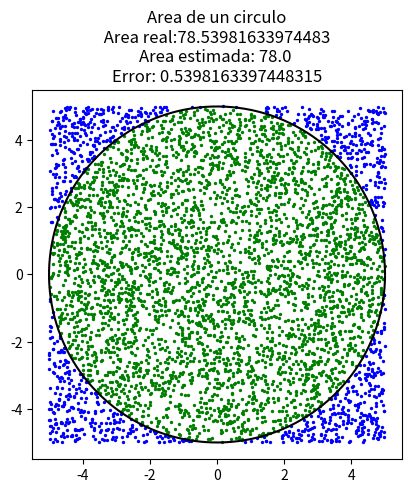

Generate this figure with matplotlib:
import matplotlib.pyplot as plt
import numpy as np

def random(x1,x2,x3,escala,cantidad):
    a = 180.0
    X1 = 10.0
    b = 182.0
    x2 = 10.0
    c = 180.0
    j3 = 10.0
    moda=5269.0
    modb=7307.0
    modc=3323.0
    x=[]
    for n in range(0,cantidad):
        x1 = (a * x1 + X1) % moda
        x2 = (b * x2 + x2) % modb
        x3 = (c * x3 + j3) % modc
        v = ((x1/moda) + (x2/modb) + (x3/modc)) %1
        v=(2*escala*v)-escala
        x.append(v)
    return x

def circulo(r,phi):
    return r*np.cos(phi), r*np.sin(phi)

def main():
    radio=5.0
    puntos=5000
    semi1=20
    semi2=51
    semi3=76
    x=random(semi1,semi2,semi3,radio,puntos)
    y=random(semi3,semi1,semi2,radio,puntos)
    dx=[]
    dy=[]
    fx=[]
    fy=[]
    i=0
    for point in x:
        n= (x[i]**2) + (y[i]**2)
        if( (n) <= (radio**2) ):
            dx.append(x[i])
            dy.append(y[i])
        else:
            fx.append(x[i])
            fy.append(y[i])
        i=i+1
    print (dx)
    print (fx)

    area=(radio**2)*np.pi
    estimada=((2*radio)**2)*(float(len(dx))/float(puntos))
    error=area-estimada
    fig = plt.figure()
    ax = fig.add_subplot(111,aspect='equal')
    phis=np.arange(0,6.28,0.01)
    ax.plot( *circulo(radio,phis), c='k',ls='-' )
    ax.scatter(dx,dy, color='green', marker='o', s=2)
    ax.scatter(fx,fy, color='blue', marker='o', s=2)
    plt.title('Area de un circulo\n Area real:'+str(area)+' \nArea estimada: '+str(estimada)+' \nError: '+str(error))
    plt.show()

if __name__ == "__main__":
    main()